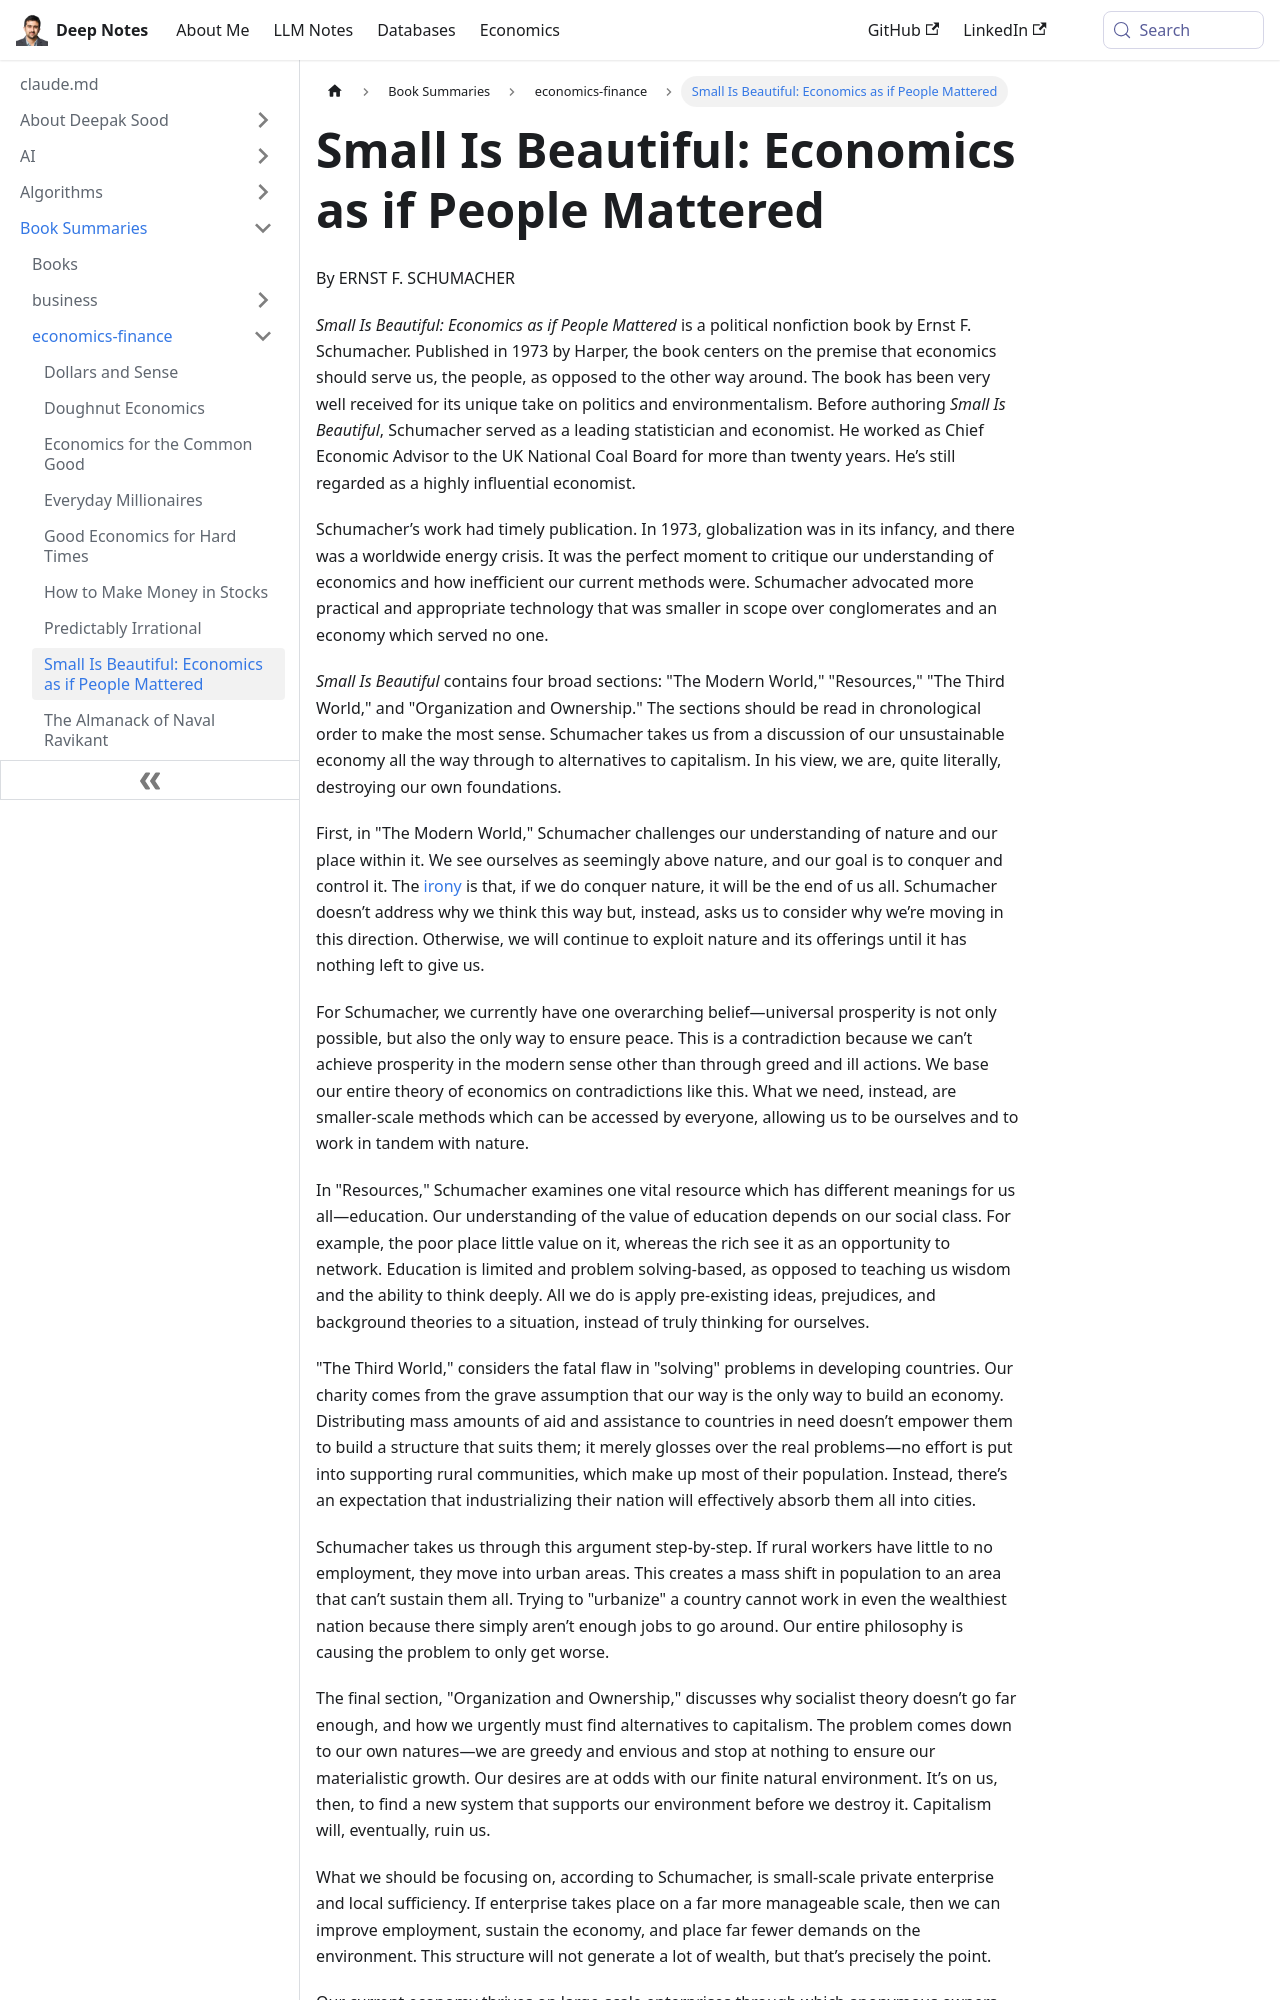

repository: deepaksood619/deepaksood619.github.io · page: book-summaries/economics-finance/small-is-beautiful/index.html · generator: docusaurus

---
slug: /book-summaries/economics-finance/small-is-beautiful
title: "Small Is Beautiful: Economics as if People Mattered"
description: Discover Ernst F. Schumacher's influential book "Small Is Beautiful," advocating for an economy that prioritizes people and environmental sustainability over profit.
created: 2026-06-18
updated: 2026-06-18
---
By ERNST F. SCHUMACHER

_Small Is Beautiful: Economics as if People Mattered_ is a political nonfiction book by Ernst F. Schumacher. Published in 1973 by Harper, the book centers on the premise that economics should serve us, the people, as opposed to the other way around. The book has been very well received for its unique take on politics and environmentalism. Before authoring _Small Is Beautiful_, Schumacher served as a leading statistician and economist. He worked as Chief Economic Advisor to the UK National Coal Board for more than twenty years. He’s still regarded as a highly influential economist.

Schumacher’s work had timely publication. In 1973, globalization was in its infancy, and there was a worldwide energy crisis. It was the perfect moment to critique our understanding of economics and how inefficient our current methods were. Schumacher advocated more practical and appropriate technology that was smaller in scope over conglomerates and an economy which served no one.

_Small Is Beautiful_ contains four broad sections: "The Modern World," "Resources," "The Third World," and "Organization and Ownership." The sections should be read in chronological order to make the most sense. Schumacher takes us from a discussion of our unsustainable economy all the way through to alternatives to capitalism. In his view, we are, quite literally, destroying our own foundations.

First, in "The Modern World," Schumacher challenges our understanding of nature and our place within it. We see ourselves as seemingly above nature, and our goal is to conquer and control it. The [irony](http://www.supersummary.com/irony/) is that, if we do conquer nature, it will be the end of us all. Schumacher doesn’t address why we think this way but, instead, asks us to consider why we’re moving in this direction. Otherwise, we will continue to exploit nature and its offerings until it has nothing left to give us.

For Schumacher, we currently have one overarching belief—universal prosperity is not only possible, but also the only way to ensure peace. This is a contradiction because we can’t achieve prosperity in the modern sense other than through greed and ill actions. We base our entire theory of economics on contradictions like this. What we need, instead, are smaller-scale methods which can be accessed by everyone, allowing us to be ourselves and to work in tandem with nature.

In "Resources," Schumacher examines one vital resource which has different meanings for us all—education. Our understanding of the value of education depends on our social class. For example, the poor place little value on it, whereas the rich see it as an opportunity to network. Education is limited and problem solving-based, as opposed to teaching us wisdom and the ability to think deeply. All we do is apply pre-existing ideas, prejudices, and background theories to a situation, instead of truly thinking for ourselves.

"The Third World," considers the fatal flaw in "solving" problems in developing countries. Our charity comes from the grave assumption that our way is the only way to build an economy. Distributing mass amounts of aid and assistance to countries in need doesn’t empower them to build a structure that suits them; it merely glosses over the real problems—no effort is put into supporting rural communities, which make up most of their population. Instead, there’s an expectation that industrializing their nation will effectively absorb them all into cities.

Schumacher takes us through this argument step-by-step. If rural workers have little to no employment, they move into urban areas. This creates a mass shift in population to an area that can’t sustain them all. Trying to "urbanize" a country cannot work in even the wealthiest nation because there simply aren’t enough jobs to go around. Our entire philosophy is causing the problem to only get worse.
